The GitHub repository wajeehaimran86-gif/Fruit-Classification-Model contains a labelled image folder "processed" with 3 categories: apple, banana, orange. Examples follow, each with its label.

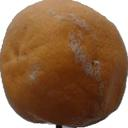
Label: orange

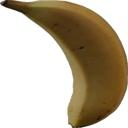
Label: banana

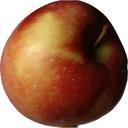
Label: apple

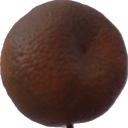
Label: orange

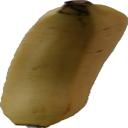
Label: banana

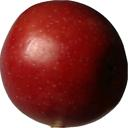
Label: apple
